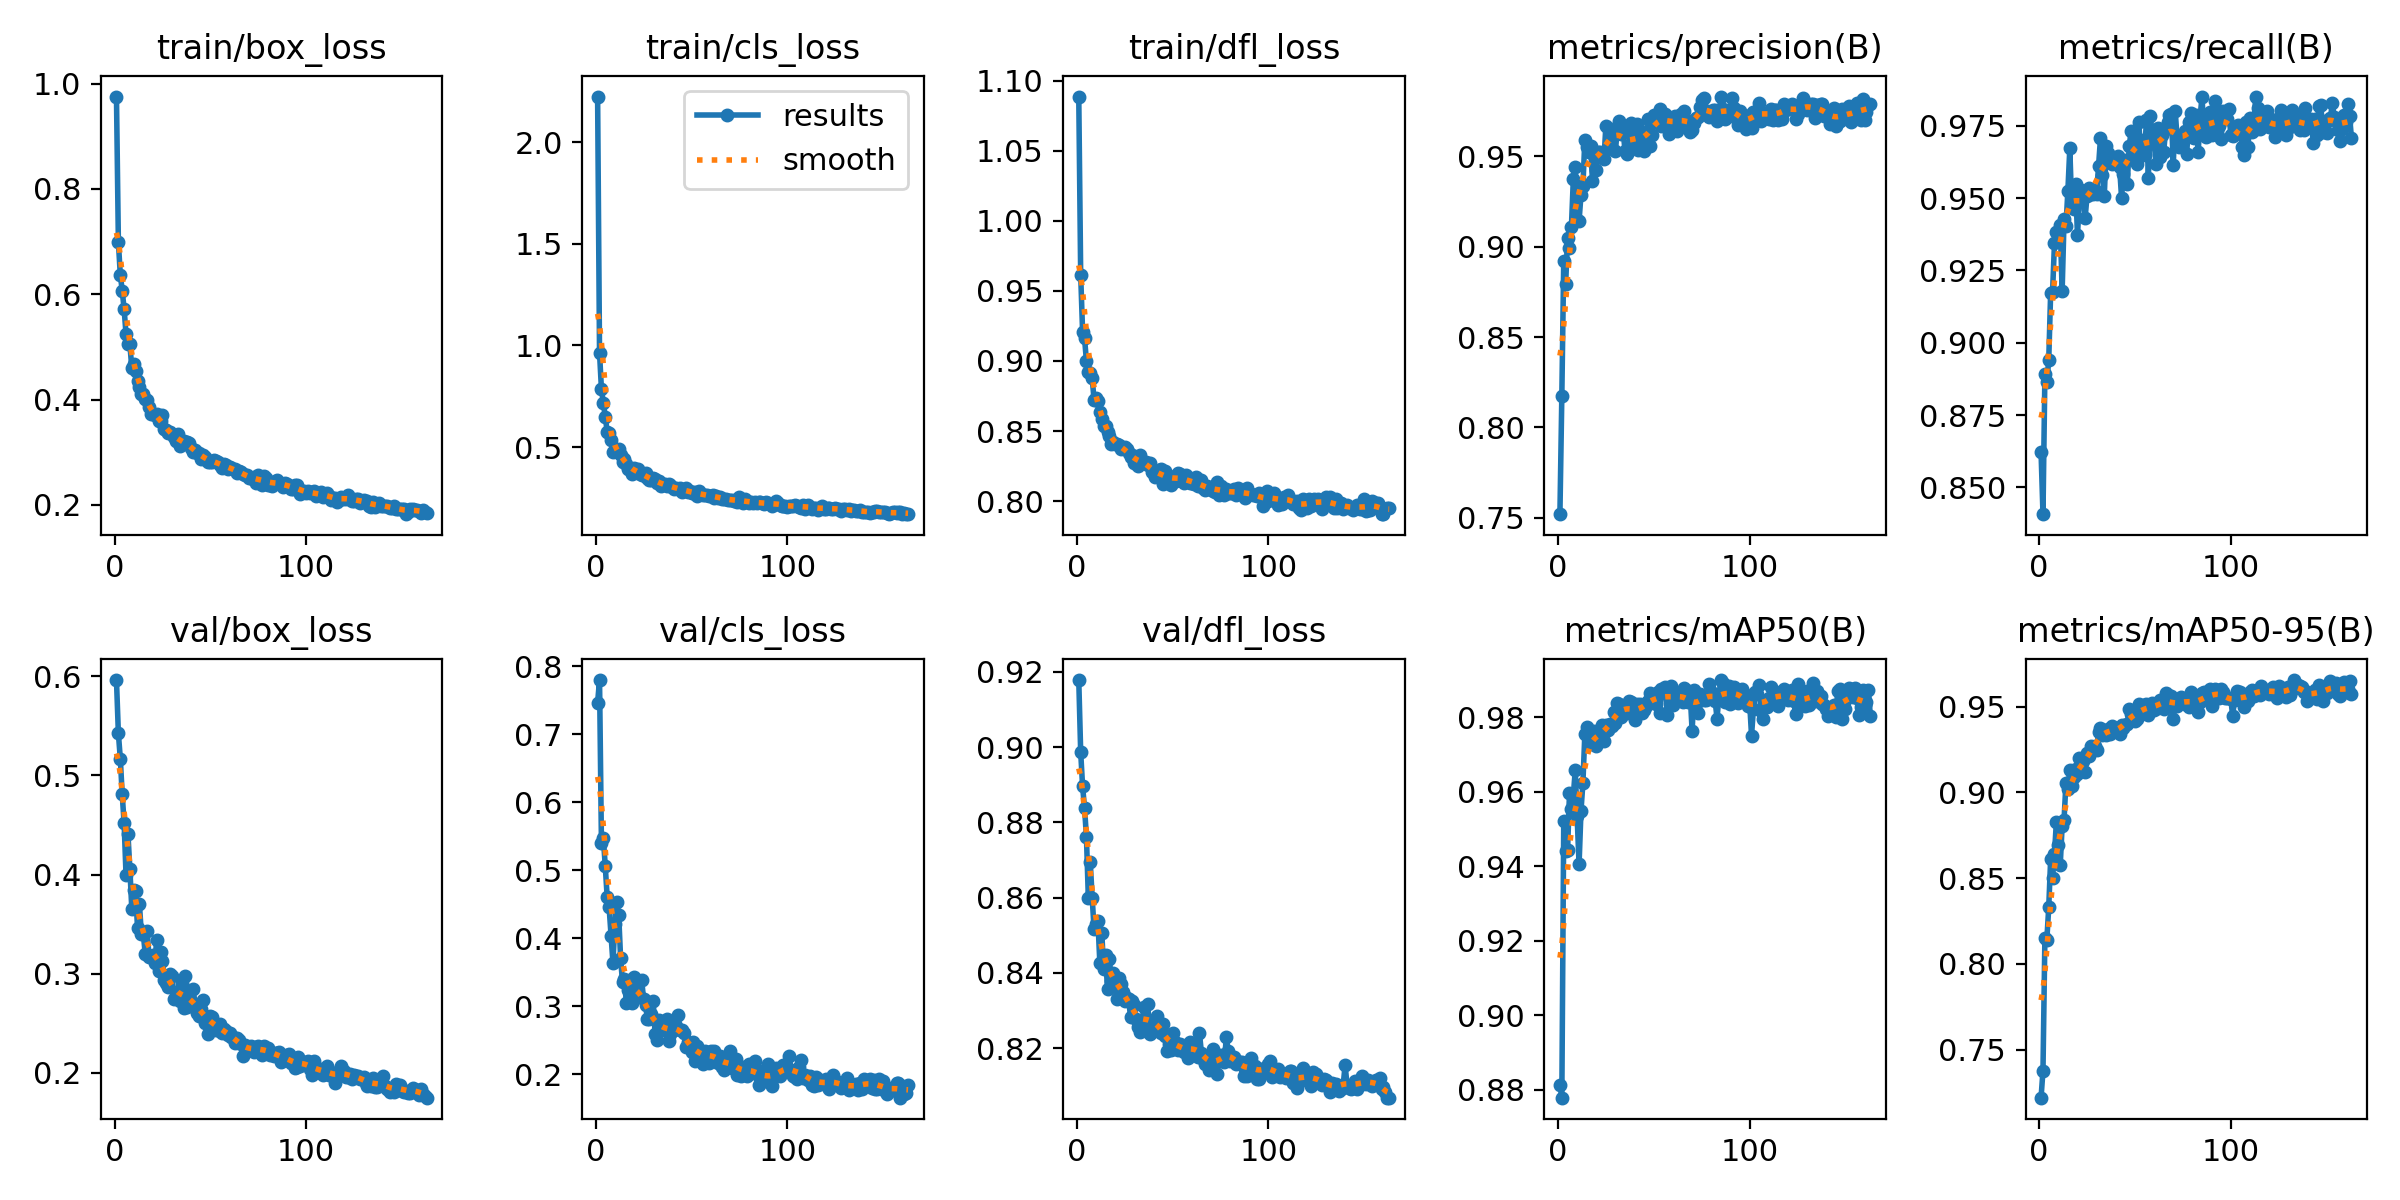

The table this chart was drawn from, first rows:
epoch, time, train/box_loss, train/cls_loss, train/dfl_loss, metrics/precision(B), metrics/recall(B), metrics/mAP50(B), metrics/mAP50-95(B), val/box_loss, val/cls_loss, val/dfl_loss, lr/pg0, lr/pg1, lr/pg2
1, 56.17, 0.9753, 2.225, 1.089, 0.7519, 0.8621, 0.8814, 0.7219, 0.5963, 0.7465, 0.9178, 0.0002761, 0.0002761, 0.0002761
2, 111.9, 0.6987, 0.9634, 0.9617, 0.8175, 0.8407, 0.8779, 0.7378, 0.5425, 0.7795, 0.8987, 0.000552, 0.000552, 0.000552
3, 165.8, 0.6371, 0.7842, 0.9206, 0.8919, 0.8891, 0.9521, 0.815, 0.5171, 0.5392, 0.8895, 0.000826, 0.000826, 0.000826
4, 220.1, 0.607, 0.718, 0.9164, 0.8796, 0.8863, 0.944, 0.8138, 0.481, 0.5468, 0.8839, 0.0008248, 0.0008248, 0.0008248
5, 274.4, 0.5715, 0.6487, 0.9, 0.9051, 0.8939, 0.9444, 0.8328, 0.4518, 0.5056, 0.8762, 0.000822, 0.000822, 0.000822
6, 332.6, 0.5239, 0.5758, 0.8923, 0.8994, 0.9173, 0.9597, 0.861, 0.3991, 0.4599, 0.8599, 0.0008193, 0.0008193, 0.0008193
7, 386.7, 0.5059, 0.5686, 0.8915, 0.9109, 0.9175, 0.9554, 0.85, 0.4406, 0.4455, 0.8694, 0.0008165, 0.0008165, 0.0008165
8, 440.6, 0.5054, 0.5344, 0.8878, 0.9375, 0.9344, 0.9589, 0.864, 0.4058, 0.4035, 0.8599, 0.0008138, 0.0008138, 0.0008138
9, 495.3, 0.4597, 0.477, 0.872, 0.9439, 0.9382, 0.9657, 0.8829, 0.3653, 0.3638, 0.8516, 0.000811, 0.000811, 0.000811
10, 550.9, 0.4668, 0.4834, 0.8739, 0.9149, 0.9375, 0.9534, 0.869, 0.3849, 0.4208, 0.853, 0.0008083, 0.0008083, 0.0008083
11, 605.5, 0.4539, 0.4818, 0.8718, 0.9144, 0.9407, 0.9405, 0.8574, 0.3831, 0.4531, 0.8538, 0.0008055, 0.0008055, 0.0008055
12, 659.9, 0.4363, 0.489, 0.8632, 0.9287, 0.9179, 0.9549, 0.8805, 0.3458, 0.4343, 0.8426, 0.0008028, 0.0008028, 0.0008028
13, 713.3, 0.4241, 0.4596, 0.8588, 0.9336, 0.9426, 0.9623, 0.8841, 0.3699, 0.3702, 0.8507, 0.0008, 0.0008, 0.0008
14, 768.1, 0.4109, 0.4286, 0.8535, 0.9589, 0.9404, 0.9754, 0.9056, 0.3397, 0.335, 0.841, 0.0007973, 0.0007973, 0.0007973
15, 821.3, 0.4107, 0.4397, 0.8537, 0.9553, 0.9526, 0.9772, 0.9018, 0.3404, 0.3402, 0.8448, 0.0007945, 0.0007945, 0.0007945
16, 875, 0.4005, 0.417, 0.8496, 0.9527, 0.9672, 0.9745, 0.9131, 0.3201, 0.3043, 0.8356, 0.0007918, 0.0007918, 0.0007918
17, 928.5, 0.3994, 0.3942, 0.8468, 0.9559, 0.947, 0.9737, 0.9038, 0.3431, 0.3232, 0.8435, 0.000789, 0.000789, 0.000789
18, 982.1, 0.3851, 0.3936, 0.8407, 0.9366, 0.9464, 0.9727, 0.9091, 0.3171, 0.3387, 0.8378, 0.0007863, 0.0007863, 0.0007863
19, 1036, 0.3722, 0.3652, 0.8425, 0.9511, 0.9548, 0.9763, 0.9136, 0.3163, 0.3051, 0.8399, 0.0007835, 0.0007835, 0.0007835
20, 1092, 0.3728, 0.3944, 0.8409, 0.9427, 0.9372, 0.9724, 0.9105, 0.3193, 0.3432, 0.8379, 0.0007808, 0.0007808, 0.0007808
21, 1146, 0.3708, 0.3875, 0.8411, 0.9524, 0.9492, 0.9746, 0.92, 0.3111, 0.3346, 0.8331, 0.000778, 0.000778, 0.000778
22, 1199, 0.3736, 0.39, 0.8402, 0.9523, 0.9529, 0.9758, 0.9127, 0.3338, 0.3171, 0.8387, 0.0007753, 0.0007753, 0.0007753
23, 1253, 0.3602, 0.3696, 0.8374, 0.9511, 0.9524, 0.9778, 0.918, 0.3031, 0.3142, 0.837, 0.0007725, 0.0007725, 0.0007725
24, 1306, 0.3596, 0.3612, 0.8377, 0.9487, 0.9432, 0.9735, 0.9117, 0.3223, 0.3378, 0.835, 0.0007698, 0.0007698, 0.0007698
25, 1360, 0.3702, 0.3626, 0.8385, 0.9671, 0.9508, 0.9778, 0.9232, 0.3124, 0.3104, 0.8325, 0.000767, 0.000767, 0.000767
26, 1413, 0.3444, 0.3703, 0.8369, 0.9548, 0.9536, 0.9764, 0.921, 0.294, 0.302, 0.8334, 0.0007643, 0.0007643, 0.0007643
27, 1467, 0.3417, 0.3456, 0.8345, 0.9617, 0.9513, 0.9782, 0.9271, 0.291, 0.2807, 0.833, 0.0007615, 0.0007615, 0.0007615
28, 1520, 0.3371, 0.3375, 0.8315, 0.9631, 0.9515, 0.9775, 0.926, 0.2862, 0.2818, 0.8284, 0.0007588, 0.0007588, 0.0007588
29, 1574, 0.3389, 0.338, 0.8329, 0.9642, 0.9528, 0.9812, 0.927, 0.2992, 0.2884, 0.8324, 0.000756, 0.000756, 0.000756
30, 1628, 0.3344, 0.3468, 0.8271, 0.9532, 0.9514, 0.9784, 0.9247, 0.2976, 0.3082, 0.8314, 0.0007533, 0.0007533, 0.0007533
31, 1681, 0.3296, 0.3417, 0.8288, 0.9665, 0.9611, 0.9838, 0.9349, 0.2743, 0.2586, 0.8277, 0.0007505, 0.0007505, 0.0007505
32, 1735, 0.3221, 0.3206, 0.8252, 0.9698, 0.9706, 0.9834, 0.9377, 0.2814, 0.2507, 0.8255, 0.0007478, 0.0007478, 0.0007478
33, 1788, 0.3354, 0.3338, 0.8327, 0.9625, 0.9581, 0.98, 0.9332, 0.2756, 0.2804, 0.8244, 0.000745, 0.000745, 0.000745
34, 1842, 0.3116, 0.3084, 0.828, 0.9639, 0.9507, 0.9821, 0.9354, 0.2727, 0.2773, 0.8264, 0.0007423, 0.0007423, 0.0007423
35, 1896, 0.3219, 0.317, 0.8274, 0.9529, 0.9679, 0.9829, 0.9335, 0.2907, 0.2675, 0.831, 0.0007395, 0.0007395, 0.0007395
36, 1949, 0.3212, 0.316, 0.8281, 0.9512, 0.9655, 0.9811, 0.937, 0.265, 0.2648, 0.8275, 0.0007368, 0.0007368, 0.0007368
37, 2003, 0.3181, 0.3073, 0.8254, 0.9541, 0.9642, 0.9843, 0.934, 0.2978, 0.2813, 0.8318, 0.000734, 0.000734, 0.000734
38, 2057, 0.32, 0.3165, 0.8274, 0.9687, 0.9619, 0.9839, 0.9385, 0.2663, 0.249, 0.8236, 0.0007313, 0.0007313, 0.0007313
39, 2111, 0.3178, 0.3107, 0.8207, 0.958, 0.9639, 0.9807, 0.9363, 0.272, 0.2593, 0.8271, 0.0007285, 0.0007285, 0.0007285
40, 2165, 0.3085, 0.3039, 0.8208, 0.9575, 0.9627, 0.9791, 0.9366, 0.2712, 0.2669, 0.8265, 0.0007258, 0.0007258, 0.0007258
41, 2218, 0.3005, 0.2922, 0.8173, 0.968, 0.9645, 0.9836, 0.9353, 0.2844, 0.2654, 0.827, 0.000723, 0.000723, 0.000723
42, 2272, 0.3048, 0.2989, 0.8194, 0.9537, 0.9607, 0.9815, 0.9339, 0.2698, 0.2704, 0.8284, 0.0007203, 0.0007203, 0.0007203
43, 2325, 0.2978, 0.2948, 0.8221, 0.9641, 0.9502, 0.9835, 0.9391, 0.2608, 0.2864, 0.8259, 0.0007175, 0.0007175, 0.0007175
44, 2379, 0.2993, 0.3005, 0.8228, 0.9585, 0.9585, 0.981, 0.9375, 0.2574, 0.265, 0.824, 0.0007148, 0.0007148, 0.0007148
45, 2433, 0.2865, 0.2792, 0.8124, 0.9532, 0.9631, 0.982, 0.9391, 0.2639, 0.265, 0.8263, 0.000712, 0.000712, 0.000712
46, 2486, 0.2944, 0.2894, 0.8212, 0.9624, 0.955, 0.9829, 0.9398, 0.2739, 0.2599, 0.8231, 0.0007093, 0.0007093, 0.0007093
47, 2540, 0.2918, 0.2964, 0.8167, 0.9706, 0.968, 0.9842, 0.9485, 0.2504, 0.2397, 0.8193, 0.0007066, 0.0007066, 0.0007066
48, 2593, 0.2851, 0.2763, 0.8179, 0.956, 0.9731, 0.9863, 0.9455, 0.2559, 0.2472, 0.8212, 0.0007038, 0.0007038, 0.0007038
49, 2647, 0.2822, 0.2824, 0.8117, 0.9618, 0.9648, 0.9841, 0.9466, 0.2387, 0.2414, 0.8196, 0.0007011, 0.0007011, 0.0007011
50, 2700, 0.2819, 0.2734, 0.8173, 0.973, 0.9694, 0.986, 0.9417, 0.2569, 0.2323, 0.8239, 0.0006983, 0.0006983, 0.0006983
51, 2754, 0.2824, 0.2747, 0.8163, 0.9688, 0.9617, 0.9834, 0.9425, 0.256, 0.2476, 0.8216, 0.0006956, 0.0006956, 0.0006956
52, 2808, 0.2853, 0.2804, 0.8145, 0.969, 0.9762, 0.9868, 0.9514, 0.2505, 0.2189, 0.8203, 0.0006928, 0.0006928, 0.0006928
53, 2861, 0.2825, 0.2612, 0.8197, 0.9761, 0.9655, 0.9811, 0.9457, 0.2434, 0.242, 0.8194, 0.0006901, 0.0006901, 0.0006901
54, 2915, 0.2821, 0.282, 0.819, 0.9668, 0.9701, 0.9874, 0.9493, 0.2432, 0.2328, 0.8209, 0.0006873, 0.0006873, 0.0006873
55, 2968, 0.2764, 0.2681, 0.8147, 0.971, 0.9649, 0.9871, 0.9506, 0.2494, 0.2322, 0.8206, 0.0006846, 0.0006846, 0.0006846
56, 3022, 0.2702, 0.2633, 0.8132, 0.9734, 0.9771, 0.9882, 0.9512, 0.2402, 0.2155, 0.8188, 0.0006818, 0.0006818, 0.0006818
57, 3076, 0.2772, 0.2616, 0.8183, 0.9717, 0.9571, 0.9807, 0.9451, 0.2437, 0.2347, 0.8193, 0.0006791, 0.0006791, 0.0006791
58, 3130, 0.2759, 0.265, 0.8145, 0.9627, 0.9783, 0.9858, 0.9494, 0.2426, 0.2252, 0.8175, 0.0006763, 0.0006763, 0.0006763
59, 3184, 0.2681, 0.2586, 0.8132, 0.9713, 0.9724, 0.9883, 0.9522, 0.2384, 0.2161, 0.8216, 0.0006736, 0.0006736, 0.0006736
60, 3237, 0.2715, 0.2585, 0.8132, 0.9678, 0.9692, 0.9832, 0.9479, 0.24, 0.2345, 0.8214, 0.0006708, 0.0006708, 0.0006708
... 103 more rows
